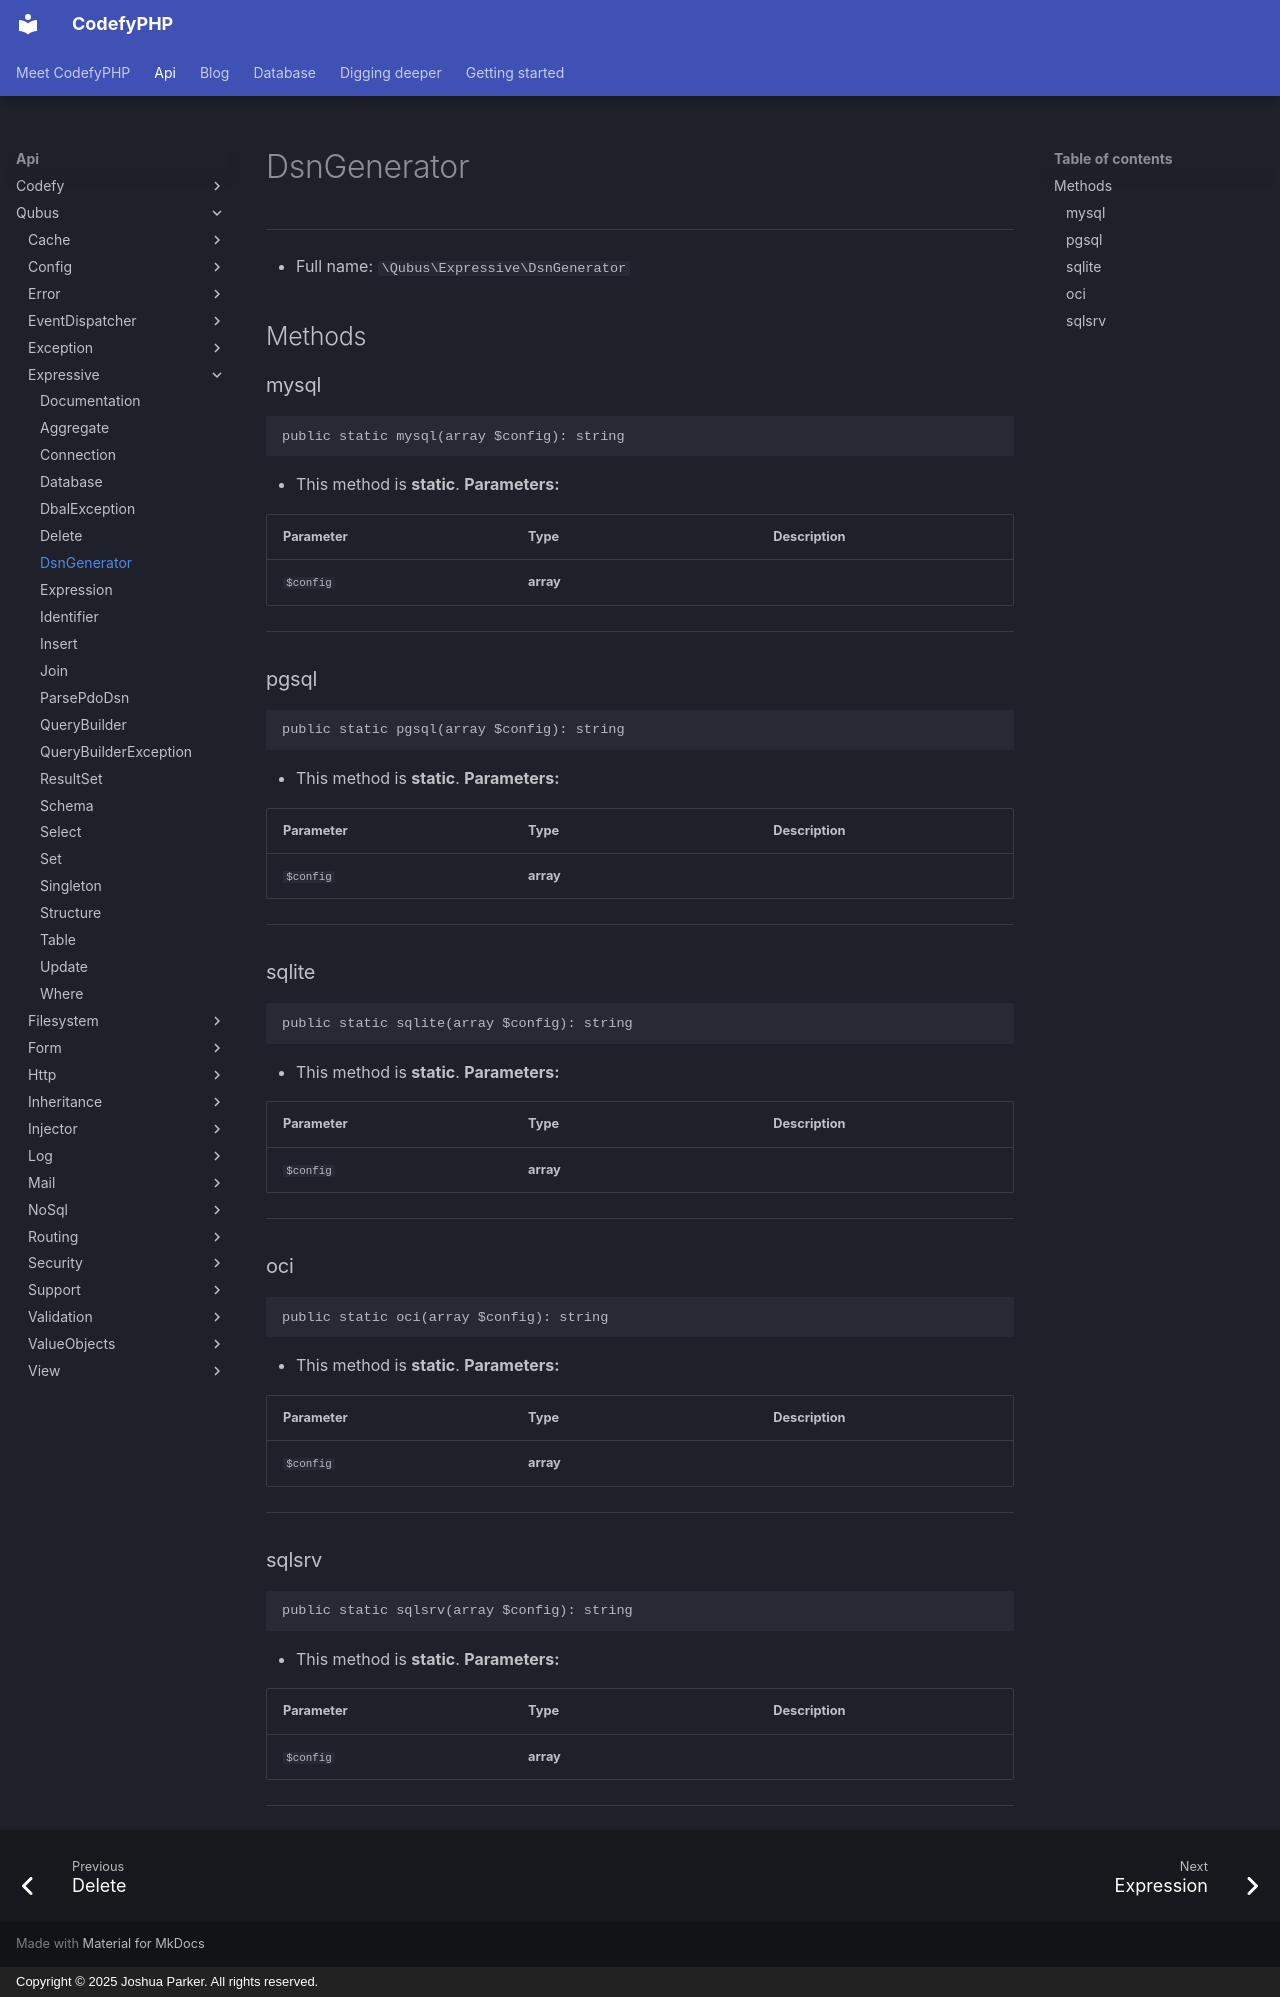

repository: codefyphp/docs · page: api/Qubus/Expressive/DsnGenerator/index.html · generator: mkdocs · copyright: Copyright © 2025 Joshua Parker. All rights reserved.

# DsnGenerator

***

* Full name: `\Qubus\Expressive\DsnGenerator`

## Methods

### mysql

```php
public static mysql(array $config): string
```

* This method is **static**.
**Parameters:**

| Parameter | Type      | Description |
|-----------|-----------|-------------|
| `$config` | **array** |             |

***

### pgsql

```php
public static pgsql(array $config): string
```

* This method is **static**.
**Parameters:**

| Parameter | Type      | Description |
|-----------|-----------|-------------|
| `$config` | **array** |             |

***

### sqlite

```php
public static sqlite(array $config): string
```

* This method is **static**.
**Parameters:**

| Parameter | Type      | Description |
|-----------|-----------|-------------|
| `$config` | **array** |             |

***

### oci

```php
public static oci(array $config): string
```

* This method is **static**.
**Parameters:**

| Parameter | Type      | Description |
|-----------|-----------|-------------|
| `$config` | **array** |             |

***

### sqlsrv

```php
public static sqlsrv(array $config): string
```

* This method is **static**.
**Parameters:**

| Parameter | Type      | Description |
|-----------|-----------|-------------|
| `$config` | **array** |             |

***
